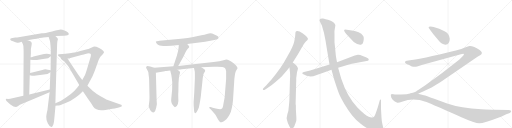
t = 0.00 s
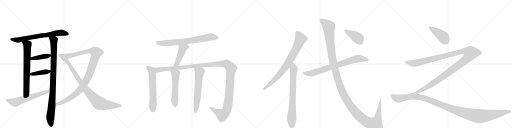
t = 3.95 s
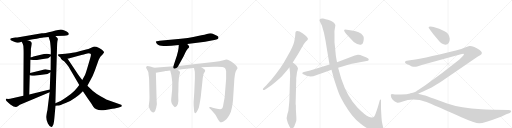
t = 7.90 s
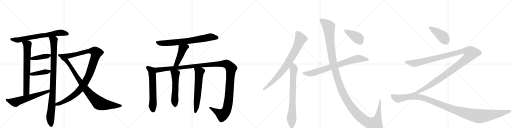
t = 11.85 s
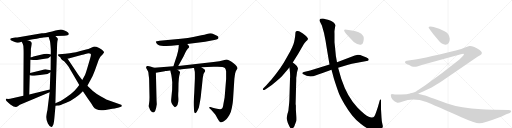
t = 15.79 s
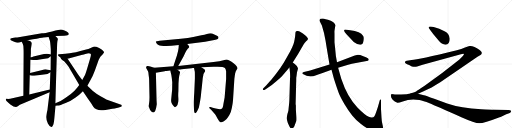
t = 19.74 s

The animated SVG that drew these frames (rendered in a browser with its animation timeline set to each time). Animation: 22 CSS @keyframes rules; one cycle of 19.74 s.

<svg version="1.1" viewBox="0 0 4096 1024" xmlns="http://www.w3.org/2000/svg">
  <g stroke="lightgray" stroke-dasharray="1,1" stroke-width="1" transform="scale(4, 4)">
    <line x1="0" y1="0" x2="256" y2="256"></line>
    <line x1="256" y1="0" x2="0" y2="256"></line>
    <line x1="128" y1="0" x2="128" y2="256"></line>
    <line x1="0" y1="128" x2="256" y2="128"></line>
    <line x1="256" y1="0" x2="512" y2="256"></line>
    <line x1="512" y1="0" x2="256" y2="256"></line>
    <line x1="384" y1="0" x2="384" y2="256"></line>
    <line x1="256" y1="128" x2="512" y2="128"></line>
    <line x1="512" y1="0" x2="768" y2="256"></line>
    <line x1="768" y1="0" x2="512" y2="256"></line>
    <line x1="640" y1="0" x2="640" y2="256"></line>
    <line x1="512" y1="128" x2="768" y2="128"></line>
    <line x1="768" y1="0" x2="1024" y2="256"></line>
    <line x1="1024" y1="0" x2="768" y2="256"></line>
    <line x1="896" y1="0" x2="896" y2="256"></line>
    <line x1="768" y1="128" x2="1024" y2="128"></line>
  </g>
<g transform="scale(1, -1) translate(0, -850)">
   <style type="text/css">
    @keyframes keyframes0 {
      from {
       stroke: black;
       stroke-dashoffset: 708;
       stroke-width: 128;
       }
       70% {
       animation-timing-function: step-end;
       stroke: black;
       stroke-dashoffset: 0;
       stroke-width: 128;
       }
       to {
       stroke: black;
       stroke-width: 1024;
       }
       }
       #make-me-a-hanzi-animation-0 {
         animation: keyframes0 0.826172s both;
         animation-delay: 0.000000s;
         animation-timing-function: linear;
       }
    @keyframes keyframes1 {
      from {
       stroke: black;
       stroke-dashoffset: 709;
       stroke-width: 128;
       }
       70% {
       animation-timing-function: step-end;
       stroke: black;
       stroke-dashoffset: 0;
       stroke-width: 128;
       }
       to {
       stroke: black;
       stroke-width: 1024;
       }
       }
       #make-me-a-hanzi-animation-1 {
         animation: keyframes1 0.826986s both;
         animation-delay: 0.826172s;
         animation-timing-function: linear;
       }
    @keyframes keyframes2 {
      from {
       stroke: black;
       stroke-dashoffset: 981;
       stroke-width: 128;
       }
       76% {
       animation-timing-function: step-end;
       stroke: black;
       stroke-dashoffset: 0;
       stroke-width: 128;
       }
       to {
       stroke: black;
       stroke-width: 1024;
       }
       }
       #make-me-a-hanzi-animation-2 {
         animation: keyframes2 1.048340s both;
         animation-delay: 1.653158s;
         animation-timing-function: linear;
       }
    @keyframes keyframes3 {
      from {
       stroke: black;
       stroke-dashoffset: 407;
       stroke-width: 128;
       }
       57% {
       animation-timing-function: step-end;
       stroke: black;
       stroke-dashoffset: 0;
       stroke-width: 128;
       }
       to {
       stroke: black;
       stroke-width: 1024;
       }
       }
       #make-me-a-hanzi-animation-3 {
         animation: keyframes3 0.581217s both;
         animation-delay: 2.701497s;
         animation-timing-function: linear;
       }
    @keyframes keyframes4 {
      from {
       stroke: black;
       stroke-dashoffset: 416;
       stroke-width: 128;
       }
       58% {
       animation-timing-function: step-end;
       stroke: black;
       stroke-dashoffset: 0;
       stroke-width: 128;
       }
       to {
       stroke: black;
       stroke-width: 1024;
       }
       }
       #make-me-a-hanzi-animation-4 {
         animation: keyframes4 0.588542s both;
         animation-delay: 3.282715s;
         animation-timing-function: linear;
       }
    @keyframes keyframes5 {
      from {
       stroke: black;
       stroke-dashoffset: 615;
       stroke-width: 128;
       }
       67% {
       animation-timing-function: step-end;
       stroke: black;
       stroke-dashoffset: 0;
       stroke-width: 128;
       }
       to {
       stroke: black;
       stroke-width: 1024;
       }
       }
       #make-me-a-hanzi-animation-5 {
         animation: keyframes5 0.750488s both;
         animation-delay: 3.871257s;
         animation-timing-function: linear;
       }
    @keyframes keyframes6 {
      from {
       stroke: black;
       stroke-dashoffset: 1115;
       stroke-width: 128;
       }
       78% {
       animation-timing-function: step-end;
       stroke: black;
       stroke-dashoffset: 0;
       stroke-width: 128;
       }
       to {
       stroke: black;
       stroke-width: 1024;
       }
       }
       #make-me-a-hanzi-animation-6 {
         animation: keyframes6 1.157389s both;
         animation-delay: 4.621745s;
         animation-timing-function: linear;
       }
    @keyframes keyframes7 {
      from {
       stroke: black;
       stroke-dashoffset: 910;
       stroke-width: 128;
       }
       75% {
       animation-timing-function: step-end;
       stroke: black;
       stroke-dashoffset: 0;
       stroke-width: 128;
       }
       to {
       stroke: black;
       stroke-width: 1024;
       }
       }
       #make-me-a-hanzi-animation-7 {
         animation: keyframes7 0.990560s both;
         animation-delay: 5.779134s;
         animation-timing-function: linear;
       }
    @keyframes keyframes8 {
      from {
       stroke: black;
       stroke-dashoffset: 744;
       stroke-width: 128;
       }
       71% {
       animation-timing-function: step-end;
       stroke: black;
       stroke-dashoffset: 0;
       stroke-width: 128;
       }
       to {
       stroke: black;
       stroke-width: 1024;
       }
       }
       #make-me-a-hanzi-animation-8 {
         animation: keyframes8 0.855469s both;
         animation-delay: 6.769694s;
         animation-timing-function: linear;
       }
    @keyframes keyframes9 {
      from {
       stroke: black;
       stroke-dashoffset: 460;
       stroke-width: 128;
       }
       60% {
       animation-timing-function: step-end;
       stroke: black;
       stroke-dashoffset: 0;
       stroke-width: 128;
       }
       to {
       stroke: black;
       stroke-width: 1024;
       }
       }
       #make-me-a-hanzi-animation-9 {
         animation: keyframes9 0.624349s both;
         animation-delay: 7.625163s;
         animation-timing-function: linear;
       }
    @keyframes keyframes10 {
      from {
       stroke: black;
       stroke-dashoffset: 620;
       stroke-width: 128;
       }
       67% {
       animation-timing-function: step-end;
       stroke: black;
       stroke-dashoffset: 0;
       stroke-width: 128;
       }
       to {
       stroke: black;
       stroke-width: 1024;
       }
       }
       #make-me-a-hanzi-animation-10 {
         animation: keyframes10 0.754557s both;
         animation-delay: 8.249512s;
         animation-timing-function: linear;
       }
    @keyframes keyframes11 {
      from {
       stroke: black;
       stroke-dashoffset: 1384;
       stroke-width: 128;
       }
       82% {
       animation-timing-function: step-end;
       stroke: black;
       stroke-dashoffset: 0;
       stroke-width: 128;
       }
       to {
       stroke: black;
       stroke-width: 1024;
       }
       }
       #make-me-a-hanzi-animation-11 {
         animation: keyframes11 1.376302s both;
         animation-delay: 9.004069s;
         animation-timing-function: linear;
       }
    @keyframes keyframes12 {
      from {
       stroke: black;
       stroke-dashoffset: 554;
       stroke-width: 128;
       }
       64% {
       animation-timing-function: step-end;
       stroke: black;
       stroke-dashoffset: 0;
       stroke-width: 128;
       }
       to {
       stroke: black;
       stroke-width: 1024;
       }
       }
       #make-me-a-hanzi-animation-12 {
         animation: keyframes12 0.700846s both;
         animation-delay: 10.380371s;
         animation-timing-function: linear;
       }
    @keyframes keyframes13 {
      from {
       stroke: black;
       stroke-dashoffset: 622;
       stroke-width: 128;
       }
       67% {
       animation-timing-function: step-end;
       stroke: black;
       stroke-dashoffset: 0;
       stroke-width: 128;
       }
       to {
       stroke: black;
       stroke-width: 1024;
       }
       }
       #make-me-a-hanzi-animation-13 {
         animation: keyframes13 0.756185s both;
         animation-delay: 11.081217s;
         animation-timing-function: linear;
       }
    @keyframes keyframes14 {
      from {
       stroke: black;
       stroke-dashoffset: 814;
       stroke-width: 128;
       }
       73% {
       animation-timing-function: step-end;
       stroke: black;
       stroke-dashoffset: 0;
       stroke-width: 128;
       }
       to {
       stroke: black;
       stroke-width: 1024;
       }
       }
       #make-me-a-hanzi-animation-14 {
         animation: keyframes14 0.912435s both;
         animation-delay: 11.837402s;
         animation-timing-function: linear;
       }
    @keyframes keyframes15 {
      from {
       stroke: black;
       stroke-dashoffset: 766;
       stroke-width: 128;
       }
       71% {
       animation-timing-function: step-end;
       stroke: black;
       stroke-dashoffset: 0;
       stroke-width: 128;
       }
       to {
       stroke: black;
       stroke-width: 1024;
       }
       }
       #make-me-a-hanzi-animation-15 {
         animation: keyframes15 0.873372s both;
         animation-delay: 12.749837s;
         animation-timing-function: linear;
       }
    @keyframes keyframes16 {
      from {
       stroke: black;
       stroke-dashoffset: 786;
       stroke-width: 128;
       }
       72% {
       animation-timing-function: step-end;
       stroke: black;
       stroke-dashoffset: 0;
       stroke-width: 128;
       }
       to {
       stroke: black;
       stroke-width: 1024;
       }
       }
       #make-me-a-hanzi-animation-16 {
         animation: keyframes16 0.889648s both;
         animation-delay: 13.623210s;
         animation-timing-function: linear;
       }
    @keyframes keyframes17 {
      from {
       stroke: black;
       stroke-dashoffset: 1454;
       stroke-width: 128;
       }
       83% {
       animation-timing-function: step-end;
       stroke: black;
       stroke-dashoffset: 0;
       stroke-width: 128;
       }
       to {
       stroke: black;
       stroke-width: 1024;
       }
       }
       #make-me-a-hanzi-animation-17 {
         animation: keyframes17 1.433268s both;
         animation-delay: 14.512858s;
         animation-timing-function: linear;
       }
    @keyframes keyframes18 {
      from {
       stroke: black;
       stroke-dashoffset: 416;
       stroke-width: 128;
       }
       58% {
       animation-timing-function: step-end;
       stroke: black;
       stroke-dashoffset: 0;
       stroke-width: 128;
       }
       to {
       stroke: black;
       stroke-width: 1024;
       }
       }
       #make-me-a-hanzi-animation-18 {
         animation: keyframes18 0.588542s both;
         animation-delay: 15.946126s;
         animation-timing-function: linear;
       }
    @keyframes keyframes19 {
      from {
       stroke: black;
       stroke-dashoffset: 421;
       stroke-width: 128;
       }
       58% {
       animation-timing-function: step-end;
       stroke: black;
       stroke-dashoffset: 0;
       stroke-width: 128;
       }
       to {
       stroke: black;
       stroke-width: 1024;
       }
       }
       #make-me-a-hanzi-animation-19 {
         animation: keyframes19 0.592611s both;
         animation-delay: 16.534668s;
         animation-timing-function: linear;
       }
    @keyframes keyframes20 {
      from {
       stroke: black;
       stroke-dashoffset: 1357;
       stroke-width: 128;
       }
       82% {
       animation-timing-function: step-end;
       stroke: black;
       stroke-dashoffset: 0;
       stroke-width: 128;
       }
       to {
       stroke: black;
       stroke-width: 1024;
       }
       }
       #make-me-a-hanzi-animation-20 {
         animation: keyframes20 1.354329s both;
         animation-delay: 17.127279s;
         animation-timing-function: linear;
       }
    @keyframes keyframes21 {
      from {
       stroke: black;
       stroke-dashoffset: 1241;
       stroke-width: 128;
       }
       80% {
       animation-timing-function: step-end;
       stroke: black;
       stroke-dashoffset: 0;
       stroke-width: 128;
       }
       to {
       stroke: black;
       stroke-width: 1024;
       }
       }
       #make-me-a-hanzi-animation-21 {
         animation: keyframes21 1.259928s both;
         animation-delay: 18.481608s;
         animation-timing-function: linear;
       }
</style>
<path d="M 443 562 L 514 564 Q 549 566 550 576 Q 552 581 544 590 Q 536 598 516 606 Q 496 614 487 614 Q 478 614 417 599 Q 357 584 335 584 L 137 550 L 123 550 L 99 546 Q 87 546 85 543 Q 73 532 104 520 Q 136 508 144 508 Q 153 508 173 516 L 221 528 L 263 536 Q 332 549 347 551 L 389 554 L 443 562 Z" fill="lightgray"></path> 
<path d="M 173 516 L 179 506 Q 186 489 187 482 Q 189 453 189 427 L 187 84 C 187 54 233 64 234 94 L 238 249 L 241 267 L 243 372 L 245 393 L 247 423 L 247 458 Q 255 501 254 505 Q 253 509 248 516 Q 244 523 221 528 C 192 536 158 542 173 516 Z" fill="lightgray"></path> 
<path d="M 397 112 L 383 0 Q 381 -29 375 -50 Q 370 -78 370 -82 Q 368 -109 383 -137 Q 398 -165 411 -166 Q 416 -167 423 -154 Q 431 -141 435 -94 L 444 4 L 443 25 L 456 466 Q 457 513 460 525 Q 464 536 463 539 Q 463 542 457 548 L 443 562 C 422 583 379 582 389 554 L 397 531 Q 401 524 404 487 Q 408 449 406 414 L 406 400 L 405 289 L 403 272 L 398 134 L 397 112 Z" fill="lightgray"></path> 
<path d="M 374 421 L 352 419 L 276 400 Q 271 400 268 399 L 258 395 Q 248 393 245 393 C 215 390 213 375 243 372 L 266 370 Q 279 368 331 377 L 385 385 L 406 400 C 420 410 420 410 406 414 L 391 418 Q 380 421 374 421 Z" fill="lightgray"></path> 
<path d="M 238 249 L 256 244 L 274 244 L 350 254 Q 383 255 403 272 C 421 286 421 286 405 289 L 383 293 Q 360 299 339 291 L 241 267 C 212 260 209 257 238 249 Z" fill="lightgray"></path> 
<path d="M 81 61 L 65 59 L 53 60 Q 40 57 52 43 L 67 28 L 83 15 Q 126 -16 142 1 L 159 13 L 397 112 C 425 124 427 141 398 134 L 234 94 L 187 84 L 81 61 Z" fill="lightgray"></path> 
<path d="M 444 4 L 461 6 Q 479 7 525 27 Q 572 46 602 69 Q 632 91 638 97 L 663 120 L 699 165 L 724 210 Q 741 237 759 286 L 789 370 Q 792 378 803 396 Q 827 419 832 431 Q 833 444 793 466 L 771 476 L 753 478 Q 747 475 725 467 Q 703 458 697 457 L 643 442 Q 605 431 580 428 Q 563 424 523 421 L 473 417 Q 457 415 467 404 Q 469 398 483 393 L 541 381 L 659 412 Q 661 412 670 415 L 683 419 Q 713 426 724 421 Q 732 418 721 382 L 698 304 Q 685 260 679 248 L 658 210 L 634 170 L 617 148 Q 601 126 567 99 Q 492 44 471 36 L 443 25 C 415 14 414 0 444 4 Z" fill="lightgray"></path> 
<path d="M 663 120 L 705 58 Q 739 11 745 -2 Q 772 -43 844 -29 Q 860 -28 899 -20 Q 941 -14 950 -10 L 968 -4 Q 974 -3 974 4 Q 975 11 969 12 L 856 52 Q 849 54 808 78 Q 768 102 743 123 L 699 165 L 658 210 L 641 232 Q 626 251 605 284 L 541 381 C 524 406 468 419 483 393 L 488 381 Q 490 377 498 371 Q 506 364 511 362 Q 528 344 549 316 L 634 170 L 663 120 Z" fill="lightgray"></path> 
<path d="M 1498 498 L 1641 516 L 1693 526 Q 1743 537 1746 543 Q 1749 549 1747 556 Q 1746 562 1719 573 Q 1693 584 1683 584 Q 1673 584 1655 579 Q 1638 574 1611 569 L 1546 555 Q 1508 546 1447 541 L 1277 525 Q 1249 522 1247 518 Q 1246 514 1252 505 Q 1257 495 1268 491 Q 1286 480 1372 484 L 1430 490 L 1498 498 Z" fill="lightgray"></path> 
<path d="M 1426 323 L 1469 401 L 1483 430 Q 1491 450 1502 461 Q 1513 471 1514 475 Q 1516 479 1498 498 C 1478 520 1432 520 1430 490 L 1429 471 Q 1426 438 1406 378 L 1387 320 C 1378 291 1412 297 1426 323 Z" fill="lightgray"></path> 
<path d="M 1234 308 L 1202 318 L 1179 323 Q 1171 320 1169 315 Q 1167 309 1176 295 Q 1186 280 1187 270 L 1189 251 Q 1193 224 1193 215 L 1196 73 L 1195 44 L 1192 18 Q 1189 2 1190 -1 Q 1200 -36 1213 -44 Q 1219 -50 1227 -50 Q 1244 -50 1255 17 L 1253 48 L 1247 269 C 1246 299 1246 304 1234 308 Z" fill="lightgray"></path> 
<path d="M 1611 312 L 1708 316 Q 1786 320 1799 307 Q 1806 302 1809 281 L 1809 218 L 1797 71 L 1788 22 Q 1783 -14 1776 -18 Q 1770 -22 1761 -24 Q 1749 -24 1726 -18 Q 1704 -12 1702 -12 L 1684 -6 Q 1676 -4 1675 -7 Q 1671 -11 1678 -18 L 1689 -28 L 1715 -57 Q 1717 -57 1727 -73 L 1740 -97 Q 1758 -128 1768 -128 Q 1779 -132 1813 -102 Q 1824 -88 1835 -70 Q 1847 -52 1855 -11 Q 1863 29 1864 49 L 1875 220 L 1878 243 Q 1878 247 1881 263 Q 1885 279 1892 290 Q 1899 300 1900 304 Q 1901 308 1893 320 Q 1886 331 1866 347 Q 1831 375 1810 375 L 1788 369 Q 1762 360 1708 354 L 1426 323 L 1387 320 L 1234 308 C 1204 306 1217 264 1247 269 L 1318 280 L 1321 282 L 1332 282 Q 1346 286 1362 286 L 1419 293 L 1439 295 Q 1446 294 1472 298 L 1532 305 Q 1533 306 1541 306 L 1552 307 L 1611 312 Z" fill="lightgray"></path> 
<path d="M 1362 286 L 1364 276 Q 1373 245 1374 229 L 1378 192 L 1377 132 L 1370 60 Q 1367 38 1373 26 Q 1374 21 1385 6 Q 1397 -9 1400 -8 Q 1433 4 1426 77 Q 1425 94 1427 120 L 1428 185 L 1431 225 Q 1433 245 1437 256 Q 1441 267 1440 274 Q 1438 283 1419 293 C 1393 308 1356 315 1362 286 Z" fill="lightgray"></path> 
<path d="M 1552 307 L 1558 279 Q 1559 277 1559 255 L 1559 222 L 1554 108 L 1549 34 Q 1549 8 1550 -1 L 1552 -27 Q 1553 -55 1564 -55 Q 1572 -51 1582 -29 L 1591 -9 Q 1605 59 1608 93 Q 1611 127 1614 148 L 1622 226 L 1628 258 L 1636 272 Q 1643 282 1641 287 Q 1641 293 1632 299 L 1611 312 C 1585 328 1546 336 1552 307 Z" fill="lightgray"></path> 
<path d="M 2342 350 L 2387 422 L 2431 498 Q 2437 509 2449 521 Q 2460 530 2463 536.5 Q 2466 543 2458 551 Q 2453 561 2443 567 Q 2433 577 2423 583 L 2397 598 Q 2383 604 2374.5 602 Q 2366 600 2364.5 594 Q 2363 588 2362.5 576.5 Q 2362 565 2358 539.5 Q 2354 514 2347.5 497 Q 2341 480 2321 438 L 2270 348 Q 2243 304 2208.5 259.5 Q 2174 215 2161 202 L 2129 166 L 2107 145 Q 2100 138 2104 133 Q 2108 128 2119 133 L 2143 149 Q 2173 167 2208.5 198.5 Q 2244 230 2249.5 234.5 Q 2255 239 2276 264 L 2315 311 L 2342 350 Z" fill="lightgray"></path> 
<path d="M 2309 -16 L 2307 -35 Q 2299 -57 2293 -94 Q 2293 -97 2296 -110 L 2302 -132 L 2311 -152 Q 2317 -167 2322 -172 Q 2335 -193 2354 -162 Q 2367 -126 2370 -117 Q 2372 -107 2370 -76 L 2367 -25 L 2367 4 Q 2367 10 2365 16 L 2365 21 L 2369 179 Q 2370 195 2370 228 Q 2372 238 2374 256 Q 2375 274 2380 287 Q 2385 299 2383 306 Q 2383 318 2358 338 L 2342 350 C 2318 368 2311 341 2315 311 L 2317 298 Q 2323 250 2320 222 L 2315 54 Q 2315 38 2309 -16 Z" fill="lightgray"></path> 
<path d="M 2705 308 L 2745 321 Q 2790 335 2815 340 L 2944 364 L 2948 368 Q 2951 371 2949 378 Q 2947 385 2927.5 393 Q 2908 401 2882 411 Q 2867 413 2863 412.5 Q 2859 412 2838 406 L 2696 352 L 2636 334 L 2481 287 L 2431 275 Q 2420 271 2418 267 Q 2418 263 2423 258 Q 2473 224 2529 248 Q 2556 260 2586 269 L 2652 292 L 2705 308 Z" fill="lightgray"></path> 
<path d="M 2975 -90 Q 2961 -90 2950 -84 Q 2922 -72 2861 -11 Q 2780 70 2730 220 L 2705 308 L 2696 352 L 2687 402 L 2681 464 Q 2678 493 2676 513 L 2676 581 Q 2675 598 2676 604 L 2683 648 Q 2678 671 2646 684 Q 2596 701 2584 702 Q 2572 703 2564 700 Q 2551 692 2559 679 L 2575 646 Q 2595 585 2604.5 523.5 Q 2614 462 2636 334 L 2652 292 L 2672 218 Q 2696 144 2708.5 109.5 Q 2721 75 2755 18.5 Q 2789 -38 2817.5 -74 Q 2846 -110 2888 -142 Q 2922 -170 2961 -188 Q 2997 -208 3029.5 -205.5 Q 3062 -203 3065 -180 Q 3066 -171 3059.5 -144.5 Q 3053 -118 3052 -90 L 3048 -21 L 3048 48 Q 3048 52 3045 54 Q 3039 56 3036 40 L 3023 -5 Q 3007 -54 3000.5 -69 Q 2994 -84 2986 -88 L 2975 -90 Z" fill="lightgray"></path> 
<path d="M 2770 578 L 2830 514 Q 2866 487 2891 494 Q 2907 498 2910 536 Q 2911 550 2908 558 L 2908 559 Q 2906 561 2904 565 Q 2894 583 2869 592 L 2838 602 L 2802 609 L 2760 615 L 2754 610 Q 2748 605 2770 578 Z" fill="lightgray"></path> 
<path d="M 3598 540 Q 3594 584 3552 602 Q 3517 624 3469 635 L 3444 639 Q 3429 639 3429 630 Q 3429 626 3433 622 L 3443 608 Q 3452 593 3509 526 Q 3533 493 3564 493 Q 3598 495 3598 540 Z" fill="lightgray"></path> 
<path d="M 3344 100 L 3380 116 L 3453 151 Q 3484 169 3522 192 L 3820 396 L 3844 410 L 3851 416 Q 3856 419 3854 432 Q 3850 439 3837 450 Q 3787 484 3756 482 Q 3747 482 3720 470 Q 3692 458 3655 449 Q 3344 374 3293 370 L 3255 365 Q 3244 364 3241 357 Q 3237 350 3247 342 Q 3253 338 3273 330 L 3295 318 Q 3318 313 3337 318 L 3381 332 L 3687 416 Q 3708 422 3711 418 Q 3714 413 3701 400 L 3673 372 Q 3533 259 3394 162 Q 3336 124 3329 119 Q 3321 113 3289 104 C 3261 94 3317 88 3344 100 Z" fill="lightgray"></path> 
<path d="M 3956 -28 Q 3919 -27 3851 -24 Q 3687 -15 3577 23 L 3474 60 Q 3405 86 3391 89 L 3344 100 L 3289 103.5 Q 3257 94 3208 94 L 3177 94 Q 3161 93 3149 96 Q 3140 96 3138 98 Q 3129 98 3127 95 L 3127 84 Q 3127 69 3141.5 52 Q 3156 35 3179 29 Q 3187 27 3222 39 Q 3282 63 3356 50 Q 3385 45 3436.5 23.5 Q 3488 2 3691 -88 Q 3799 -136 3835 -136 Q 3871 -136 3997 -88 Q 4004 -85 4005 -85 L 4050 -64 L 4073 -56 Q 4084 -52 4086 -46 Q 4091 -40 4087.5 -35 Q 4084 -30 4067 -30 L 3956 -28 Z" fill="lightgray"></path> 
      <clipPath id="make-me-a-hanzi-clip-0">
      <path d="M 443 562 L 514 564 Q 549 566 550 576 Q 552 581 544 590 Q 536 598 516 606 Q 496 614 487 614 Q 478 614 417 599 Q 357 584 335 584 L 137 550 L 123 550 L 99 546 Q 87 546 85 543 Q 73 532 104 520 Q 136 508 144 508 Q 153 508 173 516 L 221 528 L 263 536 Q 332 549 347 551 L 389 554 L 443 562 Z" fill="lightgray"></path>
      </clipPath>
      <path clip-path="url(#make-me-a-hanzi-clip-0)" d="M 94 536 L 143 529 L 453 586 L 487 589 L 539 580 " fill="none" id="make-me-a-hanzi-animation-0" stroke-dasharray="580 1160" stroke-linecap="round"></path>

      <clipPath id="make-me-a-hanzi-clip-1">
      <path d="M 173 516 L 179 506 Q 186 489 187 482 Q 189 453 189 427 L 187 84 C 187 54 233 64 234 94 L 238 249 L 241 267 L 243 372 L 245 393 L 247 423 L 247 458 Q 255 501 254 505 Q 253 509 248 516 Q 244 523 221 528 C 192 536 158 542 173 516 Z" fill="lightgray"></path>
      </clipPath>
      <path clip-path="url(#make-me-a-hanzi-clip-1)" d="M 180 513 L 219 493 L 220 475 L 211 113 L 191 92 " fill="none" id="make-me-a-hanzi-animation-1" stroke-dasharray="581 1162" stroke-linecap="round"></path>

      <clipPath id="make-me-a-hanzi-clip-2">
      <path d="M 397 112 L 383 0 Q 381 -29 375 -50 Q 370 -78 370 -82 Q 368 -109 383 -137 Q 398 -165 411 -166 Q 416 -167 423 -154 Q 431 -141 435 -94 L 444 4 L 443 25 L 456 466 Q 457 513 460 525 Q 464 536 463 539 Q 463 542 457 548 L 443 562 C 422 583 379 582 389 554 L 397 531 Q 401 524 404 487 Q 408 449 406 414 L 406 400 L 405 289 L 403 272 L 398 134 L 397 112 Z" fill="lightgray"></path>
      </clipPath>
      <path clip-path="url(#make-me-a-hanzi-clip-2)" d="M 396 550 L 430 526 L 432 477 L 422 112 L 402 -89 L 410 -156 " fill="none" id="make-me-a-hanzi-animation-2" stroke-dasharray="853 1706" stroke-linecap="round"></path>

      <clipPath id="make-me-a-hanzi-clip-3">
      <path d="M 374 421 L 352 419 L 276 400 Q 271 400 268 399 L 258 395 Q 248 393 245 393 C 215 390 213 375 243 372 L 266 370 Q 279 368 331 377 L 385 385 L 406 400 C 420 410 420 410 406 414 L 391 418 Q 380 421 374 421 Z" fill="lightgray"></path>
      </clipPath>
      <path clip-path="url(#make-me-a-hanzi-clip-3)" d="M 249 377 L 256 383 L 396 407 " fill="none" id="make-me-a-hanzi-animation-3" stroke-dasharray="279 558" stroke-linecap="round"></path>

      <clipPath id="make-me-a-hanzi-clip-4">
      <path d="M 238 249 L 256 244 L 274 244 L 350 254 Q 383 255 403 272 C 421 286 421 286 405 289 L 383 293 Q 360 299 339 291 L 241 267 C 212 260 209 257 238 249 Z" fill="lightgray"></path>
      </clipPath>
      <path clip-path="url(#make-me-a-hanzi-clip-4)" d="M 244 253 L 391 278 L 399 285 " fill="none" id="make-me-a-hanzi-animation-4" stroke-dasharray="288 576" stroke-linecap="round"></path>

      <clipPath id="make-me-a-hanzi-clip-5">
      <path d="M 81 61 L 65 59 L 53 60 Q 40 57 52 43 L 67 28 L 83 15 Q 126 -16 142 1 L 159 13 L 397 112 C 425 124 427 141 398 134 L 234 94 L 187 84 L 81 61 Z" fill="lightgray"></path>
      </clipPath>
      <path clip-path="url(#make-me-a-hanzi-clip-5)" d="M 55 51 L 124 33 L 386 118 L 391 129 " fill="none" id="make-me-a-hanzi-animation-5" stroke-dasharray="487 974" stroke-linecap="round"></path>

      <clipPath id="make-me-a-hanzi-clip-6">
      <path d="M 444 4 L 461 6 Q 479 7 525 27 Q 572 46 602 69 Q 632 91 638 97 L 663 120 L 699 165 L 724 210 Q 741 237 759 286 L 789 370 Q 792 378 803 396 Q 827 419 832 431 Q 833 444 793 466 L 771 476 L 753 478 Q 747 475 725 467 Q 703 458 697 457 L 643 442 Q 605 431 580 428 Q 563 424 523 421 L 473 417 Q 457 415 467 404 Q 469 398 483 393 L 541 381 L 659 412 Q 661 412 670 415 L 683 419 Q 713 426 724 421 Q 732 418 721 382 L 698 304 Q 685 260 679 248 L 658 210 L 634 170 L 617 148 Q 601 126 567 99 Q 492 44 471 36 L 443 25 C 415 14 414 0 444 4 Z" fill="lightgray"></path>
      </clipPath>
      <path clip-path="url(#make-me-a-hanzi-clip-6)" d="M 477 407 L 558 404 L 724 444 L 744 444 L 771 427 L 712 249 L 656 153 L 584 83 L 495 30 L 455 17 L 448 9 " fill="none" id="make-me-a-hanzi-animation-6" stroke-dasharray="987 1974" stroke-linecap="round"></path>

      <clipPath id="make-me-a-hanzi-clip-7">
      <path d="M 663 120 L 705 58 Q 739 11 745 -2 Q 772 -43 844 -29 Q 860 -28 899 -20 Q 941 -14 950 -10 L 968 -4 Q 974 -3 974 4 Q 975 11 969 12 L 856 52 Q 849 54 808 78 Q 768 102 743 123 L 699 165 L 658 210 L 641 232 Q 626 251 605 284 L 541 381 C 524 406 468 419 483 393 L 488 381 Q 490 377 498 371 Q 506 364 511 362 Q 528 344 549 316 L 634 170 L 663 120 Z" fill="lightgray"></path>
      </clipPath>
      <path clip-path="url(#make-me-a-hanzi-clip-7)" d="M 490 389 L 497 380 L 531 366 L 675 152 L 731 85 L 792 25 L 828 14 L 965 4 " fill="none" id="make-me-a-hanzi-animation-7" stroke-dasharray="782 1564" stroke-linecap="round"></path>

      <clipPath id="make-me-a-hanzi-clip-8">
      <path d="M 1498 498 L 1641 516 L 1693 526 Q 1743 537 1746 543 Q 1749 549 1747 556 Q 1746 562 1719 573 Q 1693 584 1683 584 Q 1673 584 1655 579 Q 1638 574 1611 569 L 1546 555 Q 1508 546 1447 541 L 1277 525 Q 1249 522 1247 518 Q 1246 514 1252 505 Q 1257 495 1268 491 Q 1286 480 1372 484 L 1430 490 L 1498 498 Z" fill="lightgray"></path>
      </clipPath>
      <path clip-path="url(#make-me-a-hanzi-clip-8)" d="M 1254 513 L 1293 505 L 1360 507 L 1531 526 L 1680 554 L 1737 550 " fill="none" id="make-me-a-hanzi-animation-8" stroke-dasharray="616 1232" stroke-linecap="round"></path>

      <clipPath id="make-me-a-hanzi-clip-9">
      <path d="M 1426 323 L 1469 401 L 1483 430 Q 1491 450 1502 461 Q 1513 471 1514 475 Q 1516 479 1498 498 C 1478 520 1432 520 1430 490 L 1429 471 Q 1426 438 1406 378 L 1387 320 C 1378 291 1412 297 1426 323 Z" fill="lightgray"></path>
      </clipPath>
      <path clip-path="url(#make-me-a-hanzi-clip-9)" d="M 1506 476 L 1492 478 L 1461 460 L 1414 341 L 1393 326 " fill="none" id="make-me-a-hanzi-animation-9" stroke-dasharray="332 664" stroke-linecap="round"></path>

      <clipPath id="make-me-a-hanzi-clip-10">
      <path d="M 1234 308 L 1202 318 L 1179 323 Q 1171 320 1169 315 Q 1167 309 1176 295 Q 1186 280 1187 270 L 1189 251 Q 1193 224 1193 215 L 1196 73 L 1195 44 L 1192 18 Q 1189 2 1190 -1 Q 1200 -36 1213 -44 Q 1219 -50 1227 -50 Q 1244 -50 1255 17 L 1253 48 L 1247 269 C 1246 299 1246 304 1234 308 Z" fill="lightgray"></path>
      </clipPath>
      <path clip-path="url(#make-me-a-hanzi-clip-10)" d="M 1180 312 L 1212 286 L 1218 259 L 1225 -36 " fill="none" id="make-me-a-hanzi-animation-10" stroke-dasharray="492 984" stroke-linecap="round"></path>

      <clipPath id="make-me-a-hanzi-clip-11">
      <path d="M 1611 312 L 1708 316 Q 1786 320 1799 307 Q 1806 302 1809 281 L 1809 218 L 1797 71 L 1788 22 Q 1783 -14 1776 -18 Q 1770 -22 1761 -24 Q 1749 -24 1726 -18 Q 1704 -12 1702 -12 L 1684 -6 Q 1676 -4 1675 -7 Q 1671 -11 1678 -18 L 1689 -28 L 1715 -57 Q 1717 -57 1727 -73 L 1740 -97 Q 1758 -128 1768 -128 Q 1779 -132 1813 -102 Q 1824 -88 1835 -70 Q 1847 -52 1855 -11 Q 1863 29 1864 49 L 1875 220 L 1878 243 Q 1878 247 1881 263 Q 1885 279 1892 290 Q 1899 300 1900 304 Q 1901 308 1893 320 Q 1886 331 1866 347 Q 1831 375 1810 375 L 1788 369 Q 1762 360 1708 354 L 1426 323 L 1387 320 L 1234 308 C 1204 306 1217 264 1247 269 L 1318 280 L 1321 282 L 1332 282 Q 1346 286 1362 286 L 1419 293 L 1439 295 Q 1446 294 1472 298 L 1532 305 Q 1533 306 1541 306 L 1552 307 L 1611 312 Z" fill="lightgray"></path>
      </clipPath>
      <path clip-path="url(#make-me-a-hanzi-clip-11)" d="M 1242 303 L 1265 291 L 1623 330 L 1792 341 L 1824 333 L 1849 303 L 1832 74 L 1814 -28 L 1797 -54 L 1778 -68 L 1680 -12 " fill="none" id="make-me-a-hanzi-animation-11" stroke-dasharray="1256 2512" stroke-linecap="round"></path>

      <clipPath id="make-me-a-hanzi-clip-12">
      <path d="M 1362 286 L 1364 276 Q 1373 245 1374 229 L 1378 192 L 1377 132 L 1370 60 Q 1367 38 1373 26 Q 1374 21 1385 6 Q 1397 -9 1400 -8 Q 1433 4 1426 77 Q 1425 94 1427 120 L 1428 185 L 1431 225 Q 1433 245 1437 256 Q 1441 267 1440 274 Q 1438 283 1419 293 C 1393 308 1356 315 1362 286 Z" fill="lightgray"></path>
      </clipPath>
      <path clip-path="url(#make-me-a-hanzi-clip-12)" d="M 1370 282 L 1403 258 L 1398 51 L 1402 1 " fill="none" id="make-me-a-hanzi-animation-12" stroke-dasharray="426 852" stroke-linecap="round"></path>

      <clipPath id="make-me-a-hanzi-clip-13">
      <path d="M 1552 307 L 1558 279 Q 1559 277 1559 255 L 1559 222 L 1554 108 L 1549 34 Q 1549 8 1550 -1 L 1552 -27 Q 1553 -55 1564 -55 Q 1572 -51 1582 -29 L 1591 -9 Q 1605 59 1608 93 Q 1611 127 1614 148 L 1622 226 L 1628 258 L 1636 272 Q 1643 282 1641 287 Q 1641 293 1632 299 L 1611 312 C 1585 328 1546 336 1552 307 Z" fill="lightgray"></path>
      </clipPath>
      <path clip-path="url(#make-me-a-hanzi-clip-13)" d="M 1560 301 L 1595 274 L 1564 -46 " fill="none" id="make-me-a-hanzi-animation-13" stroke-dasharray="494 988" stroke-linecap="round"></path>

      <clipPath id="make-me-a-hanzi-clip-14">
      <path d="M 2342 350 L 2387 422 L 2431 498 Q 2437 509 2449 521 Q 2460 530 2463 536.5 Q 2466 543 2458 551 Q 2453 561 2443 567 Q 2433 577 2423 583 L 2397 598 Q 2383 604 2374.5 602 Q 2366 600 2364.5 594 Q 2363 588 2362.5 576.5 Q 2362 565 2358 539.5 Q 2354 514 2347.5 497 Q 2341 480 2321 438 L 2270 348 Q 2243 304 2208.5 259.5 Q 2174 215 2161 202 L 2129 166 L 2107 145 Q 2100 138 2104 133 Q 2108 128 2119 133 L 2143 149 Q 2173 167 2208.5 198.5 Q 2244 230 2249.5 234.5 Q 2255 239 2276 264 L 2315 311 L 2342 350 Z" fill="lightgray"></path>
      </clipPath>
      <path clip-path="url(#make-me-a-hanzi-clip-14)" d="M 2377 588 L 2404 540 L 2382 484 L 2342 409 L 2289 323 L 2241 261 L 2181 196 L 2112 138 " fill="none" id="make-me-a-hanzi-animation-14" stroke-dasharray="686 1372" stroke-linecap="round"></path>

      <clipPath id="make-me-a-hanzi-clip-15">
      <path d="M 2309 -16 L 2307 -35 Q 2299 -57 2293 -94 Q 2293 -97 2296 -110 L 2302 -132 L 2311 -152 Q 2317 -167 2322 -172 Q 2335 -193 2354 -162 Q 2367 -126 2370 -117 Q 2372 -107 2370 -76 L 2367 -25 L 2367 4 Q 2367 10 2365 16 L 2365 21 L 2369 179 Q 2370 195 2370 228 Q 2372 238 2374 256 Q 2375 274 2380 287 Q 2385 299 2383 306 Q 2383 318 2358 338 L 2342 350 C 2318 368 2311 341 2315 311 L 2317 298 Q 2323 250 2320 222 L 2315 54 Q 2315 38 2309 -16 Z" fill="lightgray"></path>
      </clipPath>
      <path clip-path="url(#make-me-a-hanzi-clip-15)" d="M 2341 341 L 2350 301 L 2333 -168 " fill="none" id="make-me-a-hanzi-animation-15" stroke-dasharray="638 1276" stroke-linecap="round"></path>

      <clipPath id="make-me-a-hanzi-clip-16">
      <path d="M 2705 308 L 2745 321 Q 2790 335 2815 340 L 2944 364 L 2948 368 Q 2951 371 2949 378 Q 2947 385 2927.5 393 Q 2908 401 2882 411 Q 2867 413 2863 412.5 Q 2859 412 2838 406 L 2696 352 L 2636 334 L 2481 287 L 2431 275 Q 2420 271 2418 267 Q 2418 263 2423 258 Q 2473 224 2529 248 Q 2556 260 2586 269 L 2652 292 L 2705 308 Z" fill="lightgray"></path>
      </clipPath>
      <path clip-path="url(#make-me-a-hanzi-clip-16)" d="M 2427 266 L 2451 261 L 2500 265 L 2854 379 L 2878 382 L 2938 374 " fill="none" id="make-me-a-hanzi-animation-16" stroke-dasharray="658 1316" stroke-linecap="round"></path>

      <clipPath id="make-me-a-hanzi-clip-17">
      <path d="M 2975 -90 Q 2961 -90 2950 -84 Q 2922 -72 2861 -11 Q 2780 70 2730 220 L 2705 308 L 2696 352 L 2687 402 L 2681 464 Q 2678 493 2676 513 L 2676 581 Q 2675 598 2676 604 L 2683 648 Q 2678 671 2646 684 Q 2596 701 2584 702 Q 2572 703 2564 700 Q 2551 692 2559 679 L 2575 646 Q 2595 585 2604.5 523.5 Q 2614 462 2636 334 L 2652 292 L 2672 218 Q 2696 144 2708.5 109.5 Q 2721 75 2755 18.5 Q 2789 -38 2817.5 -74 Q 2846 -110 2888 -142 Q 2922 -170 2961 -188 Q 2997 -208 3029.5 -205.5 Q 3062 -203 3065 -180 Q 3066 -171 3059.5 -144.5 Q 3053 -118 3052 -90 L 3048 -21 L 3048 48 Q 3048 52 3045 54 Q 3039 56 3036 40 L 3023 -5 Q 3007 -54 3000.5 -69 Q 2994 -84 2986 -88 L 2975 -90 Z" fill="lightgray"></path>
      </clipPath>
      <path clip-path="url(#make-me-a-hanzi-clip-17)" d="M 2569 688 L 2609 659 L 2631 634 L 2642 503 L 2667 338 L 2735 124 L 2806 -1 L 2896 -98 L 2952 -133 L 3001 -144 L 3021 -99 L 3044 50 " fill="none" id="make-me-a-hanzi-animation-17" stroke-dasharray="1326 2652" stroke-linecap="round"></path>

      <clipPath id="make-me-a-hanzi-clip-18">
      <path d="M 2770 578 L 2830 514 Q 2866 487 2891 494 Q 2907 498 2910 536 Q 2911 550 2908 558 L 2908 559 Q 2906 561 2904 565 Q 2894 583 2869 592 L 2838 602 L 2802 609 L 2760 615 L 2754 610 Q 2748 605 2770 578 Z" fill="lightgray"></path>
      </clipPath>
      <path clip-path="url(#make-me-a-hanzi-clip-18)" d="M 2763 606 L 2867 542 L 2901 559 " fill="none" id="make-me-a-hanzi-animation-18" stroke-dasharray="288 576" stroke-linecap="round"></path>

      <clipPath id="make-me-a-hanzi-clip-19">
      <path d="M 3598 540 Q 3594 584 3552 602 Q 3517 624 3469 635 L 3444 639 Q 3429 639 3429 630 Q 3429 626 3433 622 L 3443 608 Q 3452 593 3509 526 Q 3533 493 3564 493 Q 3598 495 3598 540 Z" fill="lightgray"></path>
      </clipPath>
      <path clip-path="url(#make-me-a-hanzi-clip-19)" d="M 3438 629 L 3496 594 L 3539 559 L 3564 525 " fill="none" id="make-me-a-hanzi-animation-19" stroke-dasharray="293 586" stroke-linecap="round"></path>

      <clipPath id="make-me-a-hanzi-clip-20">
      <path d="M 3344 100 L 3380 116 L 3453 151 Q 3484 169 3522 192 L 3820 396 L 3844 410 L 3851 416 Q 3856 419 3854 432 Q 3850 439 3837 450 Q 3787 484 3756 482 Q 3747 482 3720 470 Q 3692 458 3655 449 Q 3344 374 3293 370 L 3255 365 Q 3244 364 3241 357 Q 3237 350 3247 342 Q 3253 338 3273 330 L 3295 318 Q 3318 313 3337 318 L 3381 332 L 3687 416 Q 3708 422 3711 418 Q 3714 413 3701 400 L 3673 372 Q 3533 259 3394 162 Q 3336 124 3329 119 Q 3321 113 3289 104 C 3261 94 3317 88 3344 100 Z" fill="lightgray"></path>
      </clipPath>
      <path clip-path="url(#make-me-a-hanzi-clip-20)" d="M 3250 353 L 3306 343 L 3326 345 L 3713 442 L 3741 440 L 3766 426 L 3751 399 L 3729 376 L 3553 244 L 3403 146 L 3345 114 L 3324 106 L 3315 109 L 3310 103 " fill="none" id="make-me-a-hanzi-animation-20" stroke-dasharray="1229 2458" stroke-linecap="round"></path>

      <clipPath id="make-me-a-hanzi-clip-21">
      <path d="M 3956 -28 Q 3919 -27 3851 -24 Q 3687 -15 3577 23 L 3474 60 Q 3405 86 3391 89 L 3344 100 L 3289 103.5 Q 3257 94 3208 94 L 3177 94 Q 3161 93 3149 96 Q 3140 96 3138 98 Q 3129 98 3127 95 L 3127 84 Q 3127 69 3141.5 52 Q 3156 35 3179 29 Q 3187 27 3222 39 Q 3282 63 3356 50 Q 3385 45 3436.5 23.5 Q 3488 2 3691 -88 Q 3799 -136 3835 -136 Q 3871 -136 3997 -88 Q 4004 -85 4005 -85 L 4050 -64 L 4073 -56 Q 4084 -52 4086 -46 Q 4091 -40 4087.5 -35 Q 4084 -30 4067 -30 L 3956 -28 Z" fill="lightgray"></path>
      </clipPath>
      <path clip-path="url(#make-me-a-hanzi-clip-21)" d="M 3134 90 L 3165 66 L 3187 62 L 3294 79 L 3356 74 L 3456 42 L 3651 -34 L 3815 -77 L 3912 -72 L 4081 -40 " fill="none" id="make-me-a-hanzi-animation-21" stroke-dasharray="1113 2226" stroke-linecap="round"></path>

</g>
</svg>
